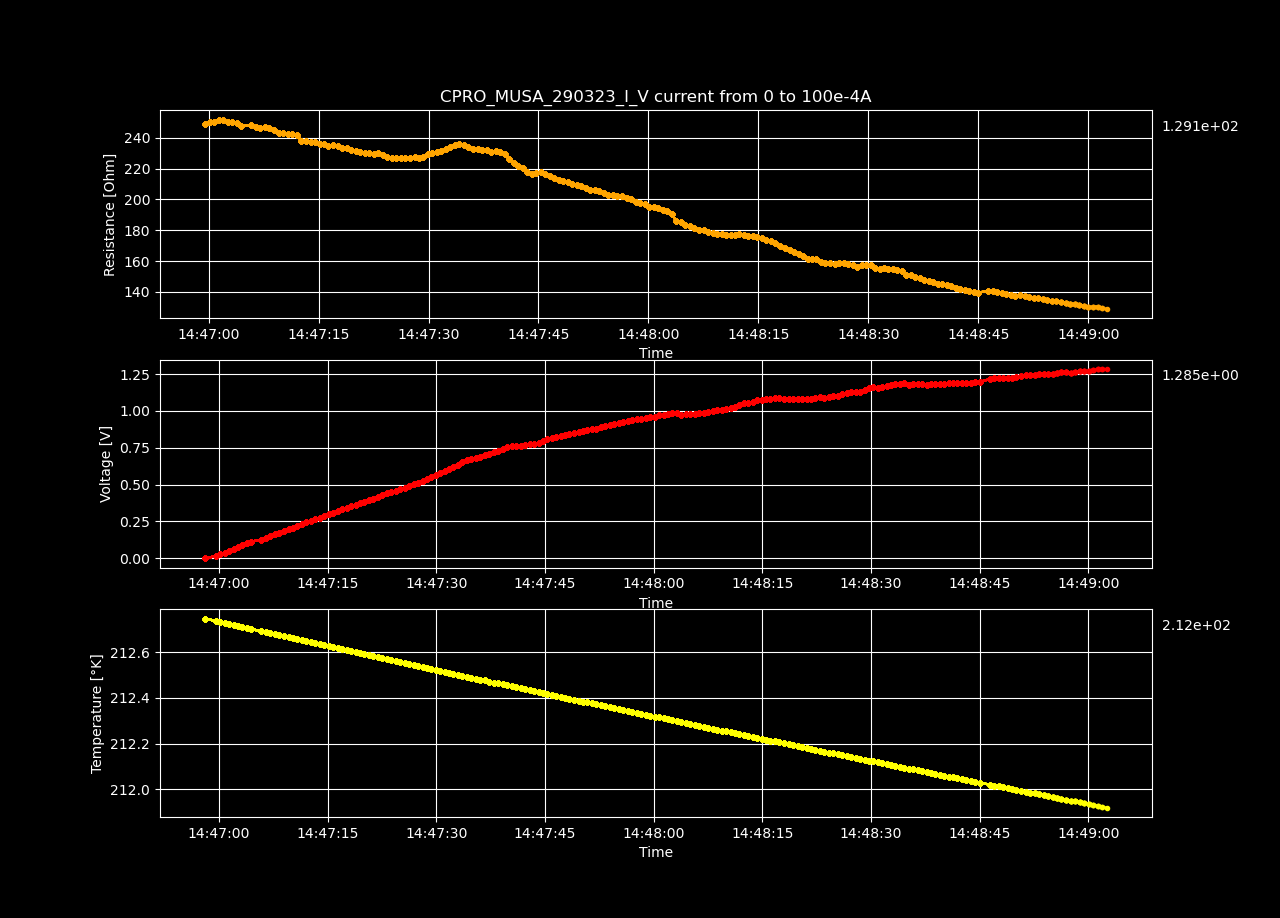

The data file committed next to this chart (first rows):
Datetime, Temperature [K], Voltage [V], Resistance [𝛀], Current Source [A], Electric Field [V/cm], Restivity [𝛀 cm], Current Density [A/cm2]
2023-03-29 14:46:58.054617, 212.7, -6.68370447e-05, -inf, 0.0, -0.002063, -inf, 0.0
2023-03-29 14:46:59.515736, 212.7, 0.01252, 249.1, 5.0251256281407036e-05, 0.3863, 175.7, 0.002199
2023-03-29 14:47:00.129976, 212.7, 0.02514, 250.1, 0.0001005, 0.7758, 176.4, 0.004398
2023-03-29 14:47:00.738253, 212.7, 0.03773, 250.3, 0.0001508, 1.165, 176.5, 0.006598
2023-03-29 14:47:01.364181, 212.7, 0.05061, 251.8, 0.000201, 1.562, 177.6, 0.008797
2023-03-29 14:47:01.977979, 212.7, 0.06317, 251.4, 0.0002513, 1.95, 177.3, 0.011
2023-03-29 14:47:02.583296, 212.7, 0.07542, 250.1, 0.0003015, 2.328, 176.4, 0.0132
2023-03-29 14:47:03.195347, 212.7, 0.08799, 250.1, 0.0003518, 2.716, 176.4, 0.01539
2023-03-29 14:47:03.841867, 212.7, 0.1003, 249.4, 0.000402, 3.095, 175.9, 0.01759
2023-03-29 14:47:04.451156, 212.7, 0.1121, 247.8, 0.0004523, 3.459, 174.8, 0.01979
2023-03-29 14:47:05.795459, 212.7, 0.1246, 248, 0.0005025, 3.847, 174.9, 0.02199
2023-03-29 14:47:06.443191, 212.7, 0.1365, 247, 0.0005528, 4.214, 174.2, 0.02419
2023-03-29 14:47:07.061987, 212.7, 0.1484, 246.1, 0.000603, 4.58, 173.6, 0.02639
2023-03-29 14:47:07.665150, 212.7, 0.1613, 246.9, 0.0006533, 4.979, 174.2, 0.02859
2023-03-29 14:47:08.269718, 212.7, 0.1733, 246.3, 0.0007035, 5.348, 173.7, 0.03079
2023-03-29 14:47:08.934756, 212.7, 0.1846, 244.9, 0.0007538, 5.697, 172.7, 0.03299
2023-03-29 14:47:09.571857, 212.7, 0.1953, 242.9, 0.000804, 6.028, 171.3, 0.03519
2023-03-29 14:47:10.189497, 212.7, 0.2075, 242.9, 0.0008543, 6.405, 171.3, 0.03739
2023-03-29 14:47:10.791326, 212.7, 0.2192, 242.4, 0.0009045, 6.766, 170.9, 0.03959
2023-03-29 14:47:11.397484, 212.7, 0.2313, 242.3, 0.0009548, 7.139, 170.9, 0.04178
2023-03-29 14:47:12.021708, 212.6, 0.2432, 241.9, 0.001005, 7.505, 170.6, 0.04398
2023-03-29 14:47:12.641136, 212.6, 0.2511, 238, 0.001055, 7.751, 167.8, 0.04618
2023-03-29 14:47:13.266829, 212.6, 0.263, 237.9, 0.001106, 8.117, 167.8, 0.04838
2023-03-29 14:47:13.905767, 212.6, 0.2742, 237.3, 0.001156, 8.464, 167.3, 0.05058
2023-03-29 14:47:14.531201, 212.6, 0.2863, 237.3, 0.001206, 8.835, 167.4, 0.05278
2023-03-29 14:47:15.144597, 212.6, 0.2968, 236.2, 0.001256, 9.159, 166.6, 0.05498
2023-03-29 14:47:15.745422, 212.6, 0.3081, 235.8, 0.001307, 9.509, 166.3, 0.05718
2023-03-29 14:47:16.350840, 212.6, 0.3187, 234.9, 0.001357, 9.836, 165.7, 0.05938
2023-03-29 14:47:16.970687, 212.6, 0.331, 235.3, 0.001407, 10.22, 165.9, 0.06158
2023-03-29 14:47:17.587077, 212.6, 0.3416, 234.4, 0.001457, 10.54, 165.3, 0.06378
2023-03-29 14:47:18.211872, 212.6, 0.3516, 233.2, 0.001508, 10.85, 164.5, 0.06598
2023-03-29 14:47:18.839521, 212.6, 0.3633, 233.2, 0.001558, 11.21, 164.5, 0.06817
2023-03-29 14:47:19.448627, 212.6, 0.3731, 232, 0.001608, 11.52, 163.6, 0.07037
2023-03-29 14:47:20.055818, 212.6, 0.3839, 231.5, 0.001658, 11.85, 163.2, 0.07257
2023-03-29 14:47:20.667464, 212.6, 0.3946, 230.9, 0.001709, 12.18, 162.9, 0.07477
2023-03-29 14:47:21.290289, 212.6, 0.4046, 230, 0.001759, 12.49, 162.2, 0.07697
2023-03-29 14:47:21.914085, 212.6, 0.4163, 230.1, 0.001809, 12.85, 162.3, 0.07917
2023-03-29 14:47:22.523858, 212.6, 0.427, 229.7, 0.001859, 13.18, 162, 0.08137
2023-03-29 14:47:23.124271, 212.6, 0.4391, 229.9, 0.00191, 13.55, 162.2, 0.08357
2023-03-29 14:47:23.731818, 212.6, 0.4479, 228.5, 0.00196, 13.82, 161.2, 0.08577
2023-03-29 14:47:24.357872, 212.6, 0.4572, 227.4, 0.00201, 14.11, 160.4, 0.08797
2023-03-29 14:47:24.977781, 212.6, 0.4673, 226.8, 0.00206, 14.42, 160, 0.09017
2023-03-29 14:47:25.593951, 212.6, 0.4783, 226.6, 0.002111, 14.76, 159.8, 0.09237
2023-03-29 14:47:26.200087, 212.5, 0.4898, 226.7, 0.002161, 15.12, 159.9, 0.09456
2023-03-29 14:47:26.835165, 212.5, 0.5013, 226.7, 0.002211, 15.47, 159.9, 0.09676
2023-03-29 14:47:27.460494, 212.5, 0.5129, 226.8, 0.002261, 15.83, 160, 0.09896
2023-03-29 14:47:28.088138, 212.5, 0.5252, 227.2, 0.002312, 16.21, 160.2, 0.1012
2023-03-29 14:47:28.696794, 212.5, 0.5362, 227, 0.002362, 16.55, 160.1, 0.1034
2023-03-29 14:47:29.294147, 212.5, 0.5483, 227.3, 0.002412, 16.92, 160.3, 0.1056
2023-03-29 14:47:29.907684, 212.5, 0.5652, 229.5, 0.002462, 17.44, 161.9, 0.1078
2023-03-29 14:47:30.530042, 212.5, 0.5774, 229.8, 0.002513, 17.82, 162.1, 0.11
2023-03-29 14:47:31.136752, 212.5, 0.5907, 230.5, 0.002563, 18.23, 162.6, 0.1122
2023-03-29 14:47:31.737038, 212.5, 0.6045, 231.3, 0.002613, 18.66, 163.2, 0.1144
2023-03-29 14:47:32.345347, 212.5, 0.6196, 232.6, 0.002663, 19.12, 164.1, 0.1166
2023-03-29 14:47:32.954826, 212.5, 0.6349, 234, 0.002714, 19.6, 165, 0.1188
2023-03-29 14:47:33.583078, 212.5, 0.651, 235.6, 0.002764, 20.09, 166.1, 0.121
2023-03-29 14:47:34.203264, 212.5, 0.6639, 235.9, 0.002814, 20.49, 166.4, 0.1232
2023-03-29 14:47:34.819235, 212.5, 0.6741, 235.3, 0.002864, 20.8, 166, 0.1254
2023-03-29 14:47:35.428478, 212.5, 0.6829, 234.3, 0.002915, 21.08, 165.2, 0.1276
2023-03-29 14:47:36.042269, 212.5, 0.69, 232.7, 0.002965, 21.3, 164.1, 0.1298
... 140 more rows
